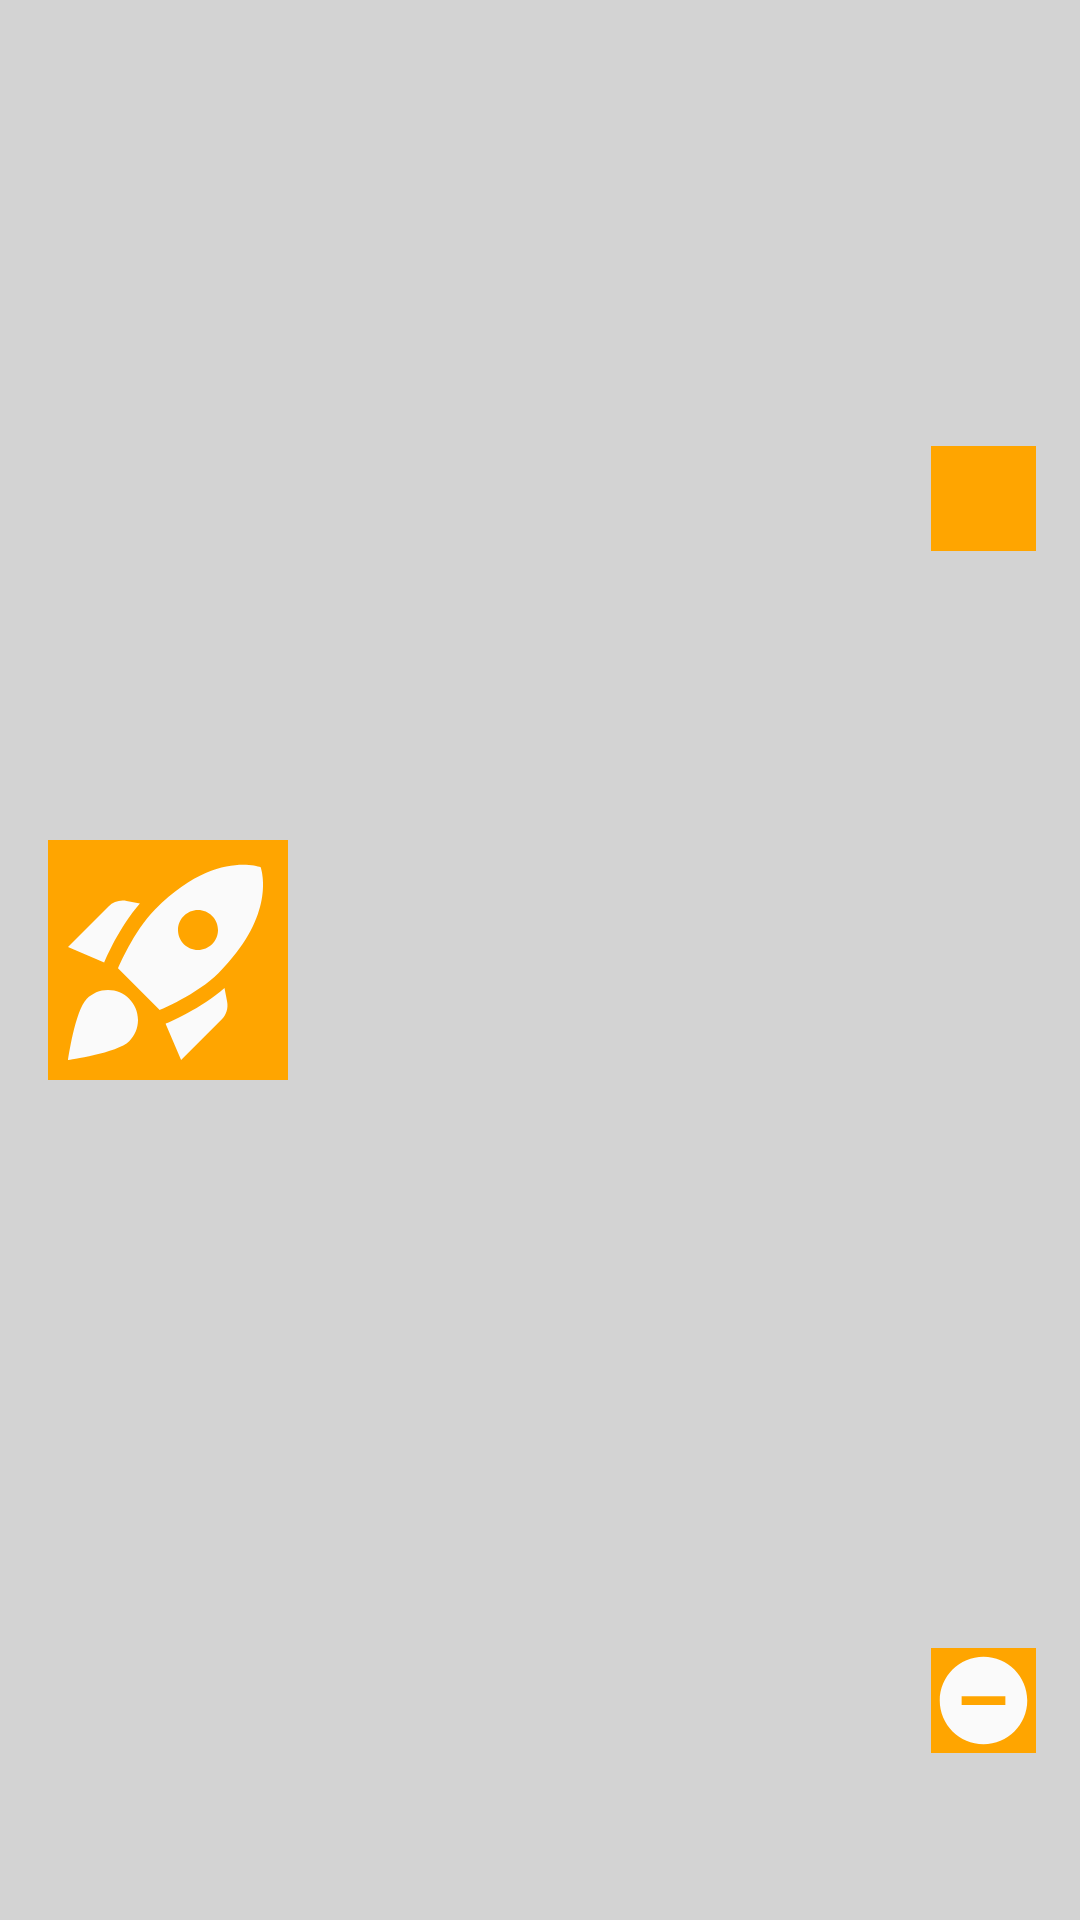

Produce the Android XML layout that renders to this screen, including the resource entries it uses.
<!-- AndroidManifest.xml: application theme Theme.JIRAapp -->
<!-- res/layout/enhancment_list_item.xml -->
<?xml version="1.0" encoding="utf-8"?>
<androidx.constraintlayout.widget.ConstraintLayout
    android:id="@+id/ConstraintLayoutEnhancment"
    xmlns:android="http://schemas.android.com/apk/res/android"
    android:layout_width="match_parent"
    android:layout_height="120dp"
    android:layout_marginTop="10dp"
    android:layout_marginStart="10dp"
    android:layout_marginEnd="10dp"
    android:background="@color/light_gray"
    android:clickable="true"
    xmlns:app="http://schemas.android.com/apk/res-auto">

    <ImageView
        android:id="@+id/rocketPictureIv"
        android:layout_width="80dp"
        android:layout_height="80dp"
        android:background="@color/orange"
        app:layout_constraintTop_toTopOf="parent"
        app:layout_constraintBottom_toBottomOf="parent"
        app:layout_constraintStart_toStartOf="parent"
        android:layout_marginStart="16dp"
        android:src="@drawable/ic_enhancment" />

    <TextView
        android:id="@+id/titleTv"
        android:layout_width="wrap_content"
        android:layout_height="wrap_content"
        app:layout_constraintTop_toTopOf="parent"
        app:layout_constraintStart_toEndOf="@id/rocketPictureIv"
        app:layout_constraintBottom_toTopOf="@id/descriptionTv"
        android:layout_marginStart="16dp"/>

    <TextView
        android:id="@+id/descriptionTv"
        android:layout_width="wrap_content"
        android:layout_height="wrap_content"
        app:layout_constraintTop_toBottomOf="@id/titleTv"
        app:layout_constraintBottom_toBottomOf="parent"
        app:layout_constraintStart_toEndOf="@id/rocketPictureIv"
        android:layout_marginStart="16dp"/>

    <ImageView
        android:id="@+id/arrowRightIv"
        android:layout_width="35dp"
        android:layout_height="35dp"
        android:background="@color/orange"
        android:clickable="true"
        android:src="@drawable/ic_arrowright"
        app:layout_constraintBottom_toBottomOf="parent"
        app:layout_constraintEnd_toEndOf="parent"
        app:layout_constraintHorizontal_bias="0.955"
        app:layout_constraintStart_toStartOf="parent"
        app:layout_constraintTop_toTopOf="parent"
        app:layout_constraintVertical_bias="0.246" />

    <ImageView
        android:id="@+id/deletePictureIv"
        android:layout_width="35dp"
        android:layout_height="35dp"
        android:clickable="true"
        android:src="@drawable/ic_delete"
        android:background="@color/orange"
        android:layout_marginBottom="10dp"
        app:layout_constraintBottom_toBottomOf="parent"
        app:layout_constraintEnd_toEndOf="parent"
        app:layout_constraintHorizontal_bias="0.955"
        app:layout_constraintStart_toStartOf="parent"
        app:layout_constraintTop_toTopOf="parent"
        app:layout_constraintVertical_bias="0.923" />

    <ImageView
        android:id="@+id/arrowLeftIv"
        android:layout_width="35dp"
        android:layout_height="35dp"
        android:clickable="true"
        android:src="@drawable/ic_arrowleft"
        android:visibility="gone"
        android:background="@color/orange"
        android:layout_marginBottom="10dp"
        app:layout_constraintBottom_toBottomOf="parent"
        app:layout_constraintEnd_toEndOf="parent"
        app:layout_constraintHorizontal_bias="0.955"
        app:layout_constraintStart_toStartOf="parent"
        app:layout_constraintTop_toTopOf="parent"
        app:layout_constraintVertical_bias="0.923" />

</androidx.constraintlayout.widget.ConstraintLayout>
<!-- resources referenced by this layout -->
<resources>
  <color name="light_gray">#d3d3d3</color>
  <color name="orange">#FFA500</color>
  <!-- drawable ic_arrowleft (drawable) -->
  <vector android:autoMirrored="true" android:height="24dp"
      android:tint="#FAFAFA" android:viewportHeight="24"
      android:viewportWidth="24" android:width="24dp" xmlns:android="http://schemas.android.com/apk/res/android">
      <path android:fillColor="@android:color/white" android:pathData="M15.41,16.59L10.83,12l4.58,-4.59L14,6l-6,6 6,6 1.41,-1.41z"/>
  </vector>
  <!-- drawable ic_delete (drawable) -->
  <vector android:height="24dp" android:tint="#FAFAFA"
      android:viewportHeight="24" android:viewportWidth="24"
      android:width="24dp" xmlns:android="http://schemas.android.com/apk/res/android">
      <path android:fillColor="@android:color/white" android:pathData="M12,2C6.48,2 2,6.48 2,12s4.48,10 10,10 10,-4.48 10,-10S17.52,2 12,2zM17,13L7,13v-2h10v2z"/>
  </vector>
  <!-- drawable ic_enhancment (drawable) -->
  <vector android:height="24dp" android:tint="#FAFAFA"
      android:viewportHeight="24" android:viewportWidth="24"
      android:width="24dp" xmlns:android="http://schemas.android.com/apk/res/android">
      <path android:fillColor="@android:color/white" android:pathData="M9.19,6.35c-2.04,2.29 -3.44,5.58 -3.57,5.89L2,10.69l4.05,-4.05c0.47,-0.47 1.15,-0.68 1.81,-0.55L9.19,6.35L9.19,6.35zM11.17,17c0,0 3.74,-1.55 5.89,-3.7c5.4,-5.4 4.5,-9.62 4.21,-10.57c-0.95,-0.3 -5.17,-1.19 -10.57,4.21C8.55,9.09 7,12.83 7,12.83L11.17,17zM17.65,14.81c-2.29,2.04 -5.58,3.44 -5.89,3.57L13.31,22l4.05,-4.05c0.47,-0.47 0.68,-1.15 0.55,-1.81L17.65,14.81L17.65,14.81zM9,18c0,0.83 -0.34,1.58 -0.88,2.12C6.94,21.3 2,22 2,22s0.7,-4.94 1.88,-6.12C4.42,15.34 5.17,15 6,15C7.66,15 9,16.34 9,18zM13,9c0,-1.1 0.9,-2 2,-2s2,0.9 2,2s-0.9,2 -2,2S13,10.1 13,9z"/>
  </vector>
  <style name="Theme.JIRAapp" parent="Theme.MaterialComponents.DayNight.NoActionBar">
          
          <item name="colorPrimary">@color/purple_500</item>
          <item name="colorPrimaryVariant">@color/purple_700</item>
          <item name="colorOnPrimary">@color/white</item>
          
          <item name="colorSecondary">@color/teal_200</item>
          <item name="colorSecondaryVariant">@color/teal_700</item>
          <item name="colorOnSecondary">@color/black</item>
          
          <item name="android:statusBarColor" tools:targetApi="l">?attr/colorPrimaryVariant</item>
          
      </style>
  <color name="purple_500">#FF6200EE</color>
  <color name="purple_700">#FF3700B3</color>
  <color name="white">#FFFFFFFF</color>
  <color name="teal_200">#FF03DAC5</color>
  <color name="teal_700">#FF018786</color>
  <color name="black">#FF000000</color>
</resources>
